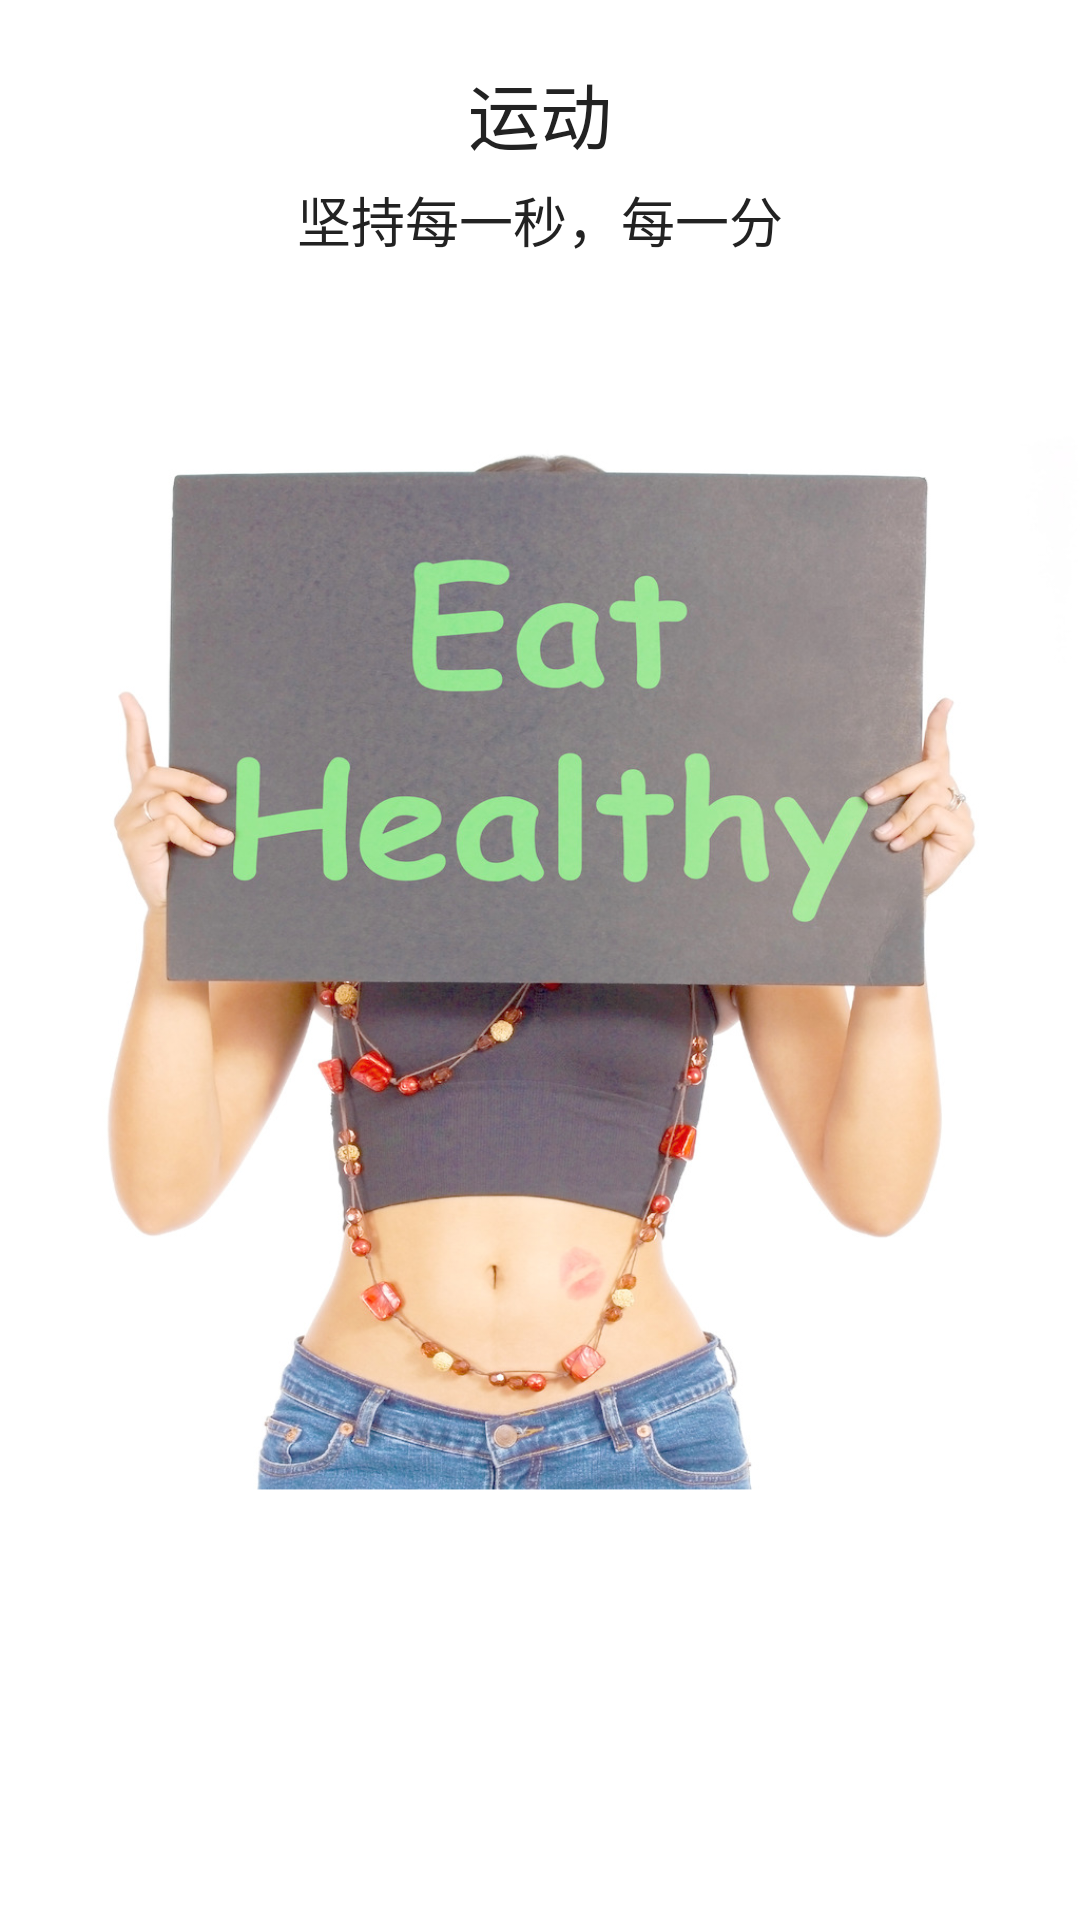

Android layout source for this screen:
<!-- AndroidManifest.xml: application theme AppTheme -->
<!-- res/layout/fragment_welcom2.xml -->
<?xml version="1.0" encoding="utf-8"?>
<LinearLayout xmlns:android="http://schemas.android.com/apk/res/android"
    android:orientation="vertical"
    android:layout_width="match_parent"
    android:layout_height="match_parent"
    android:background="@drawable/welcom2"
    >

    <RelativeLayout
        android:layout_width="match_parent"
        android:layout_height="match_parent"
        >
        <TextView
            android:layout_width="wrap_content"
            android:layout_height="wrap_content"
            android:text="运动"
            android:layout_marginTop="20dp"
            android:textSize="24sp"
            android:layout_centerHorizontal="true"
            android:textColor="@color/dark" />

        <TextView
            android:layout_width="wrap_content"
            android:layout_height="wrap_content"
            android:text="坚持每一秒，每一分"
            android:layout_marginTop="60dp"
            android:textSize="18sp"
            android:layout_centerHorizontal="true"
            android:textColor="@color/dark" />

    </RelativeLayout>

</LinearLayout>
<!-- resources referenced by this layout -->
<resources>
  <color name="dark">#ff222222</color>
  <!-- drawable welcom2: png bitmap (drawable-xhdpi, 845993 bytes) -->
  <style name="AppTheme" parent="Theme.AppCompat.Light.DarkActionBar">
          
          <item name="colorPrimary">@color/colorPrimary</item>
          <item name="colorPrimaryDark">@color/colorPrimaryDark</item>
          <item name="colorAccent">@color/colorAccent</item>
      </style>
  <color name="colorPrimary">#2196F3</color>
  <color name="colorPrimaryDark">#2196F3</color>
  <color name="colorAccent">#FF4081</color>
</resources>
